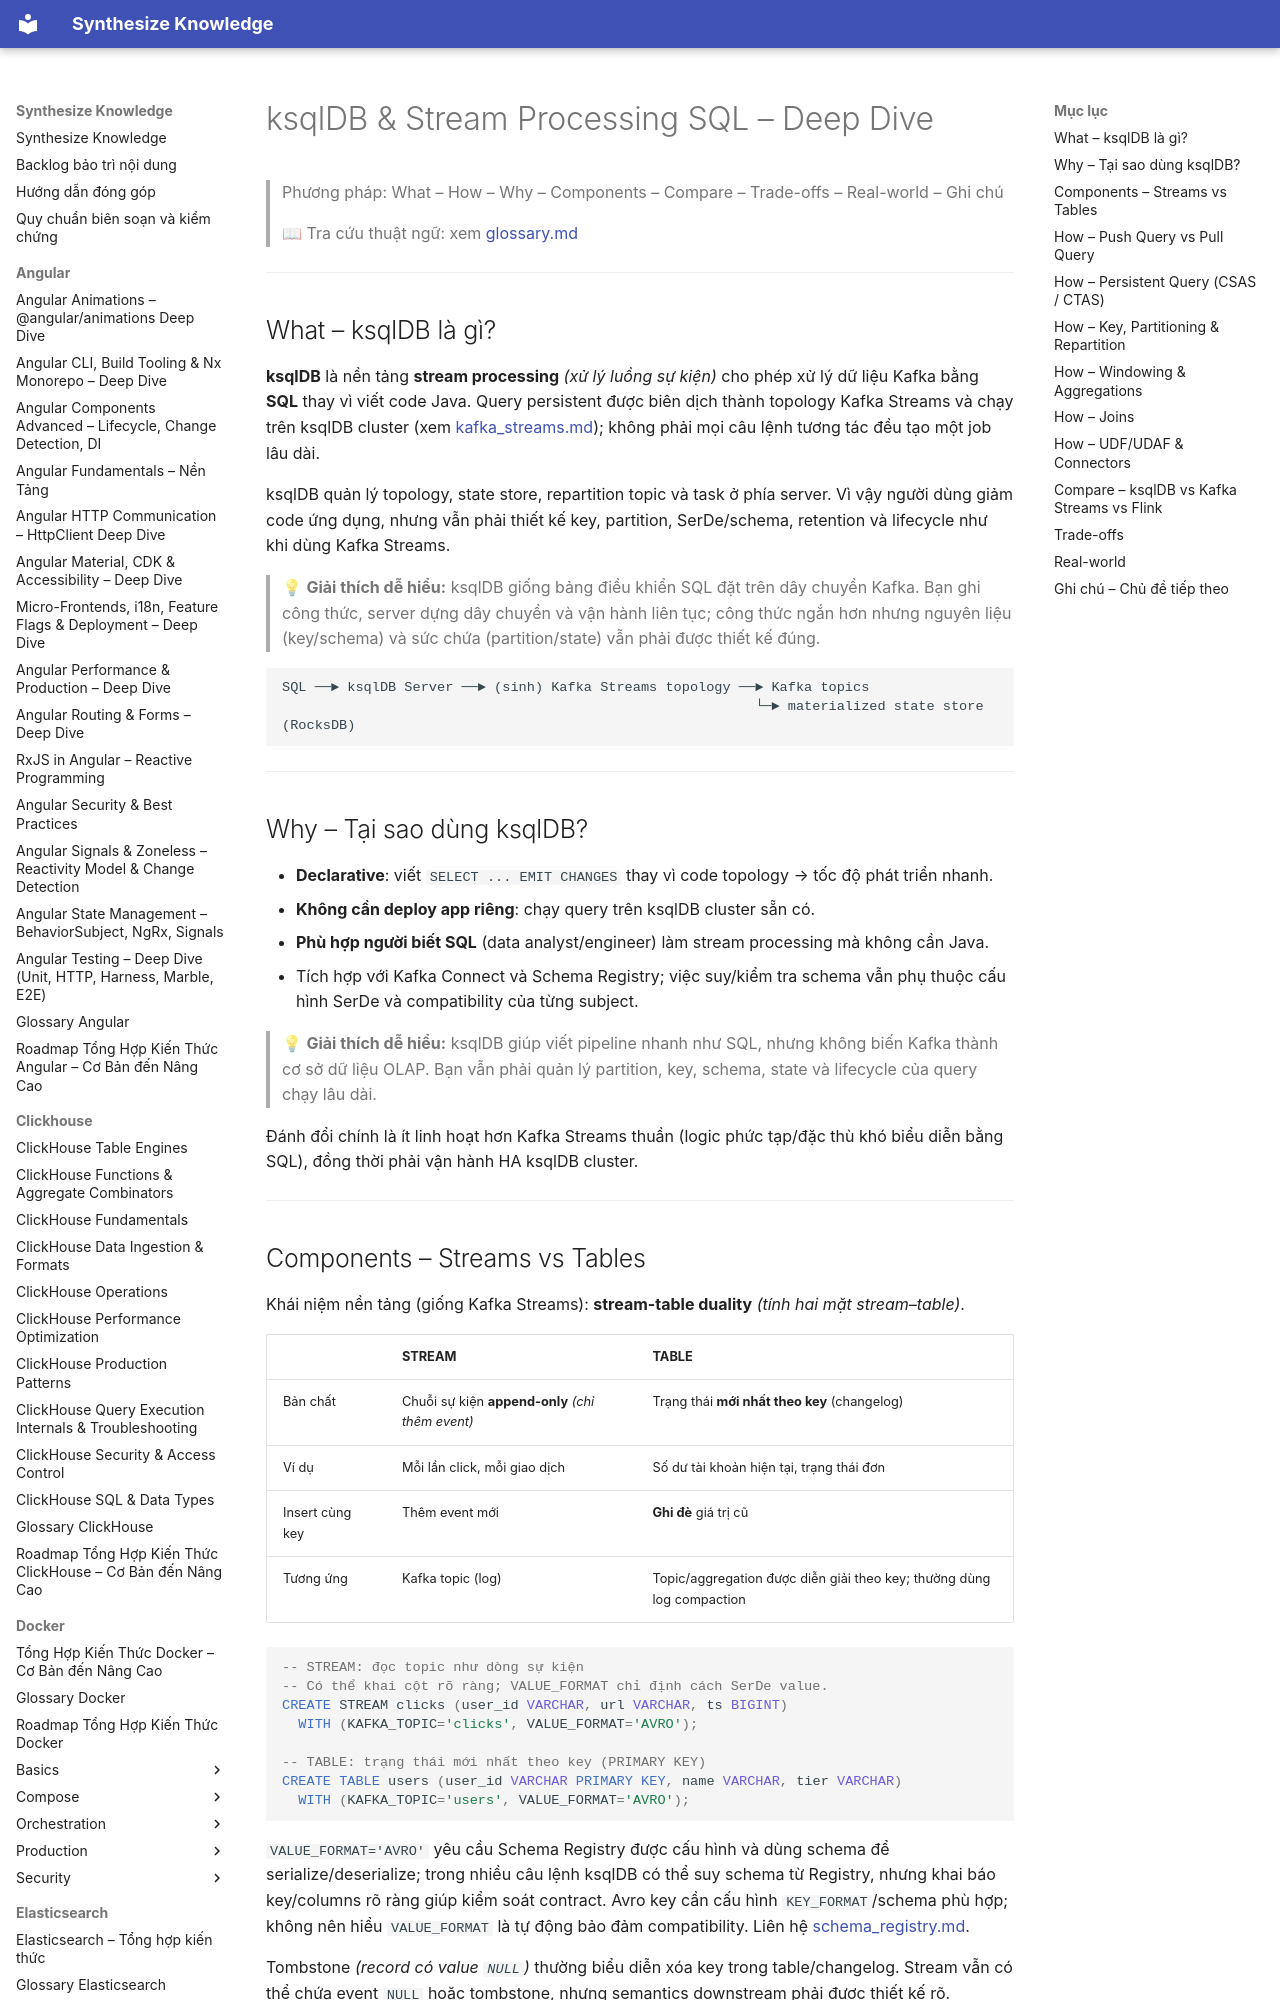

repository: hieutran2811/synthesize_knowledge · page: kafka/ecosystem/ksqldb/index.html · generator: mkdocs

---
title: "ksqlDB & Stream Processing SQL – Deep Dive"
topic: kafka
level: mixed
review_status: needs_review
content_updated: 2026-07-22
last_verified: null
version_scope: "unspecified"
source_count: 4
---
# ksqlDB & Stream Processing SQL – Deep Dive

> Phương pháp: What – How – Why – Components – Compare – Trade-offs – Real-world – Ghi chú
>
> 📖 Tra cứu thuật ngữ: xem [glossary.md](../glossary.md)

---

## What – ksqlDB là gì?

**ksqlDB** là nền tảng **stream processing** *(xử lý luồng sự kiện)* cho phép xử lý dữ liệu Kafka bằng **SQL** thay vì viết code Java. Query persistent được biên dịch thành topology Kafka Streams và chạy trên ksqlDB cluster (xem [kafka_streams.md](../streams/kafka_streams.md)); không phải mọi câu lệnh tương tác đều tạo một job lâu dài.

ksqlDB quản lý topology, state store, repartition topic và task ở phía server. Vì vậy người dùng giảm code ứng dụng, nhưng vẫn phải thiết kế key, partition, SerDe/schema, retention và lifecycle như khi dùng Kafka Streams.

> 💡 **Giải thích dễ hiểu:**
> ksqlDB giống bảng điều khiển SQL đặt trên dây chuyền Kafka. Bạn ghi công thức, server dựng dây chuyền và vận hành liên tục; công thức ngắn hơn nhưng nguyên liệu (key/schema) và sức chứa (partition/state) vẫn phải được thiết kế đúng.

```text
SQL ──► ksqlDB Server ──► (sinh) Kafka Streams topology ──► Kafka topics
                                                          └─► materialized state store (RocksDB)
```

---

## Why – Tại sao dùng ksqlDB?

- **Declarative**: viết `SELECT ... EMIT CHANGES` thay vì code topology → tốc độ phát triển nhanh.
- **Không cần deploy app riêng**: chạy query trên ksqlDB cluster sẵn có.
- **Phù hợp người biết SQL** (data analyst/engineer) làm stream processing mà không cần Java.
- Tích hợp với Kafka Connect và Schema Registry; việc suy/kiểm tra schema vẫn phụ thuộc cấu hình SerDe và compatibility của từng subject.

> 💡 **Giải thích dễ hiểu:**
> ksqlDB giúp viết pipeline nhanh như SQL, nhưng không biến Kafka thành cơ sở dữ liệu OLAP. Bạn vẫn phải quản lý partition, key, schema, state và lifecycle của query chạy lâu dài.

Đánh đổi chính là ít linh hoạt hơn Kafka Streams thuần (logic phức tạp/đặc thù khó biểu diễn bằng SQL), đồng thời phải vận hành HA ksqlDB cluster.

---
